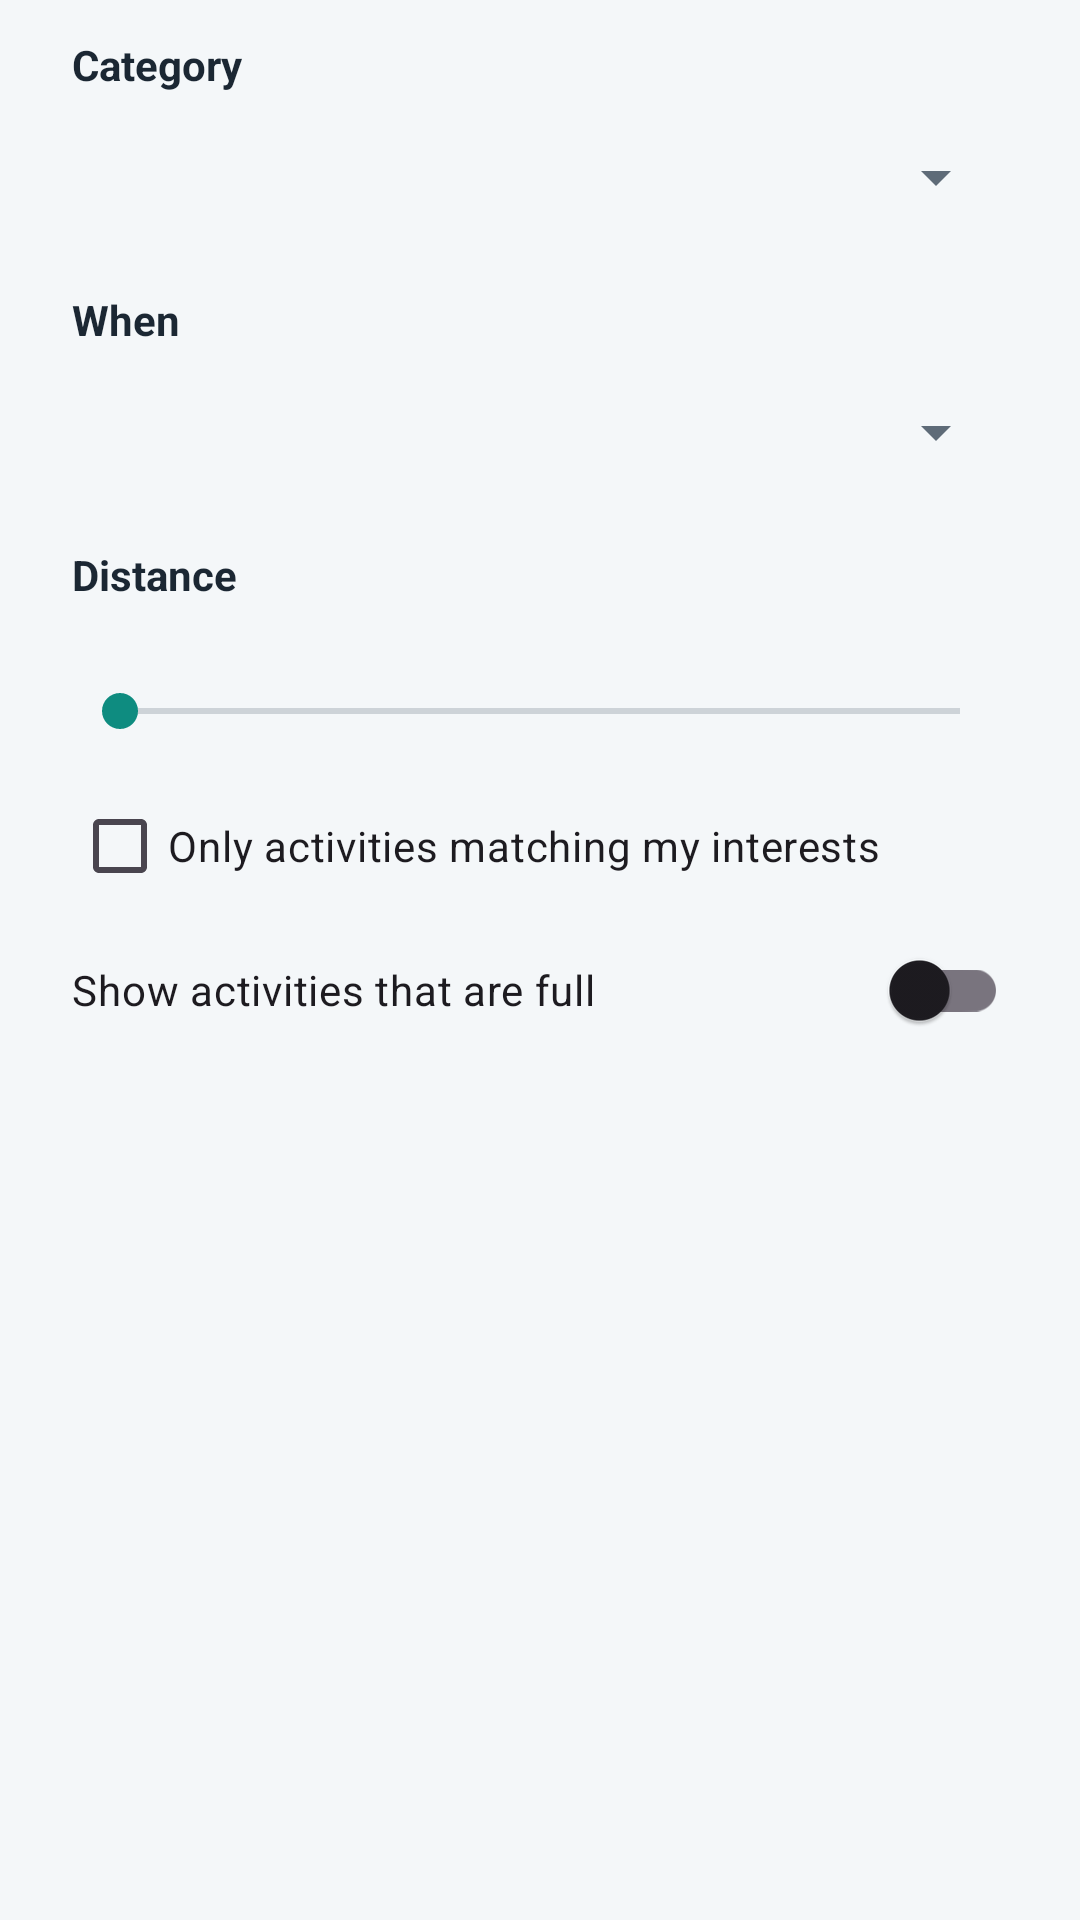

Android layout source for this screen:
<!-- AndroidManifest.xml: application theme Theme.LinkUp -->
<!-- res/layout/dialog_filters.xml -->
<?xml version="1.0" encoding="utf-8"?>
<ScrollView xmlns:android="http://schemas.android.com/apk/res/android"
    android:layout_width="match_parent"
    android:layout_height="wrap_content">

    <LinearLayout
        android:layout_width="match_parent"
        android:layout_height="wrap_content"
        android:orientation="vertical"
        android:paddingStart="24dp"
        android:paddingTop="8dp"
        android:paddingEnd="24dp">

        <TextView
            style="@style/LinkUp.Label"
            android:layout_width="wrap_content"
            android:layout_height="wrap_content"
            android:layout_marginTop="4dp"
            android:text="@string/form_label_category" />

        <Spinner
            android:id="@+id/filter_category"
            android:layout_width="match_parent"
            android:layout_height="48dp" />

        <TextView
            style="@style/LinkUp.Label"
            android:layout_width="wrap_content"
            android:layout_height="wrap_content"
            android:text="@string/form_label_when" />

        <Spinner
            android:id="@+id/filter_time"
            android:layout_width="match_parent"
            android:layout_height="48dp" />

        <TextView
            style="@style/LinkUp.Label"
            android:layout_width="wrap_content"
            android:layout_height="wrap_content"
            android:text="@string/filter_distance" />

        <TextView
            android:id="@+id/filter_distance_label"
            android:layout_width="wrap_content"
            android:layout_height="wrap_content"
            android:textColor="@color/primary_dark" />

        <SeekBar
            android:id="@+id/filter_distance"
            android:layout_width="match_parent"
            android:layout_height="wrap_content"
            android:layout_marginTop="4dp"
            android:max="50" />

        <CheckBox
            android:id="@+id/filter_interests"
            android:layout_width="match_parent"
            android:layout_height="wrap_content"
            android:layout_marginTop="12dp"
            android:text="@string/filter_interests" />

        <androidx.appcompat.widget.SwitchCompat
            android:id="@+id/filter_show_full"
            android:layout_width="match_parent"
            android:layout_height="wrap_content"
            android:minHeight="48dp"
            android:text="@string/filter_show_full" />
    </LinearLayout>
</ScrollView>
<!-- resources referenced by this layout -->
<resources>
  <color name="primary_dark">#0A6B62</color>
  <string name="filter_distance">Distance</string>
  <string name="filter_interests">Only activities matching my interests</string>
  <string name="filter_show_full">Show activities that are full</string>
  <string name="form_label_category">Category</string>
  <string name="form_label_when">When</string>
  <style name="LinkUp.Label">
          <item name="android:textSize">14sp</item>
          <item name="android:textStyle">bold</item>
          <item name="android:textColor">@color/ink</item>
          <item name="android:layout_marginTop">14dp</item>
          <item name="android:layout_marginBottom">4dp</item>
      </style>
  <style name="Theme.LinkUp" parent="Theme.Material3.Light.NoActionBar">
          <item name="colorPrimary">@color/primary</item>
          <item name="colorPrimaryDark">@color/primary_dark</item>
          <item name="colorOnPrimary">@color/white</item>
          <item name="colorPrimaryContainer">@color/primary_light</item>
          <item name="colorOnPrimaryContainer">@color/primary_dark</item>
          <item name="colorSecondary">@color/accent</item>
          
          <item name="colorSecondaryContainer">@color/primary_light</item>
          <item name="colorOnSecondaryContainer">@color/primary_dark</item>
          <item name="colorAccent">@color/primary</item>
          <item name="android:colorBackground">@color/background</item>
          <item name="android:statusBarColor">@color/primary_dark</item>
          <item name="android:windowLightStatusBar">false</item>
          <item name="android:textColorPrimary">@color/ink</item>
          <item name="android:textColorSecondary">@color/ink_muted</item>
      </style>
  <color name="ink">#1B2733</color>
  <color name="primary">#0E8C80</color>
  <color name="white">#FFFFFF</color>
  <color name="primary_light">#D7F2EE</color>
  <color name="accent">#F59E0B</color>
  <color name="background">#F4F7F9</color>
  <color name="ink_muted">#5E6B78</color>
</resources>
